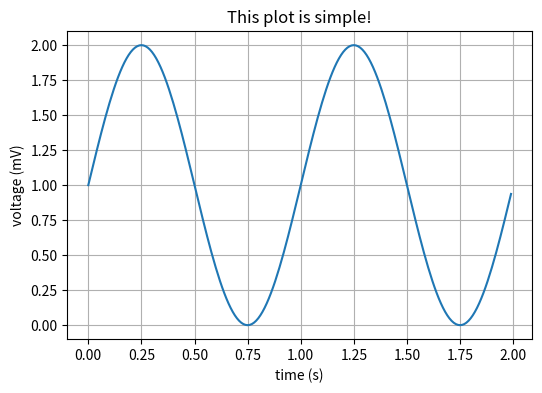

Source code (Python):
import numpy as np
import matplotlib.pyplot as plt

# Data for plotting
t = np.arange(0.0, 2.0, 0.01)
s = 1 + np.sin(2 * np.pi * t)

fig, ax = plt.subplots(figsize=(6,4))
ax.plot(t, s)

ax.set(xlabel='time (s)', ylabel='voltage (mV)',
       title='This plot is simple!')
ax.grid('on')

